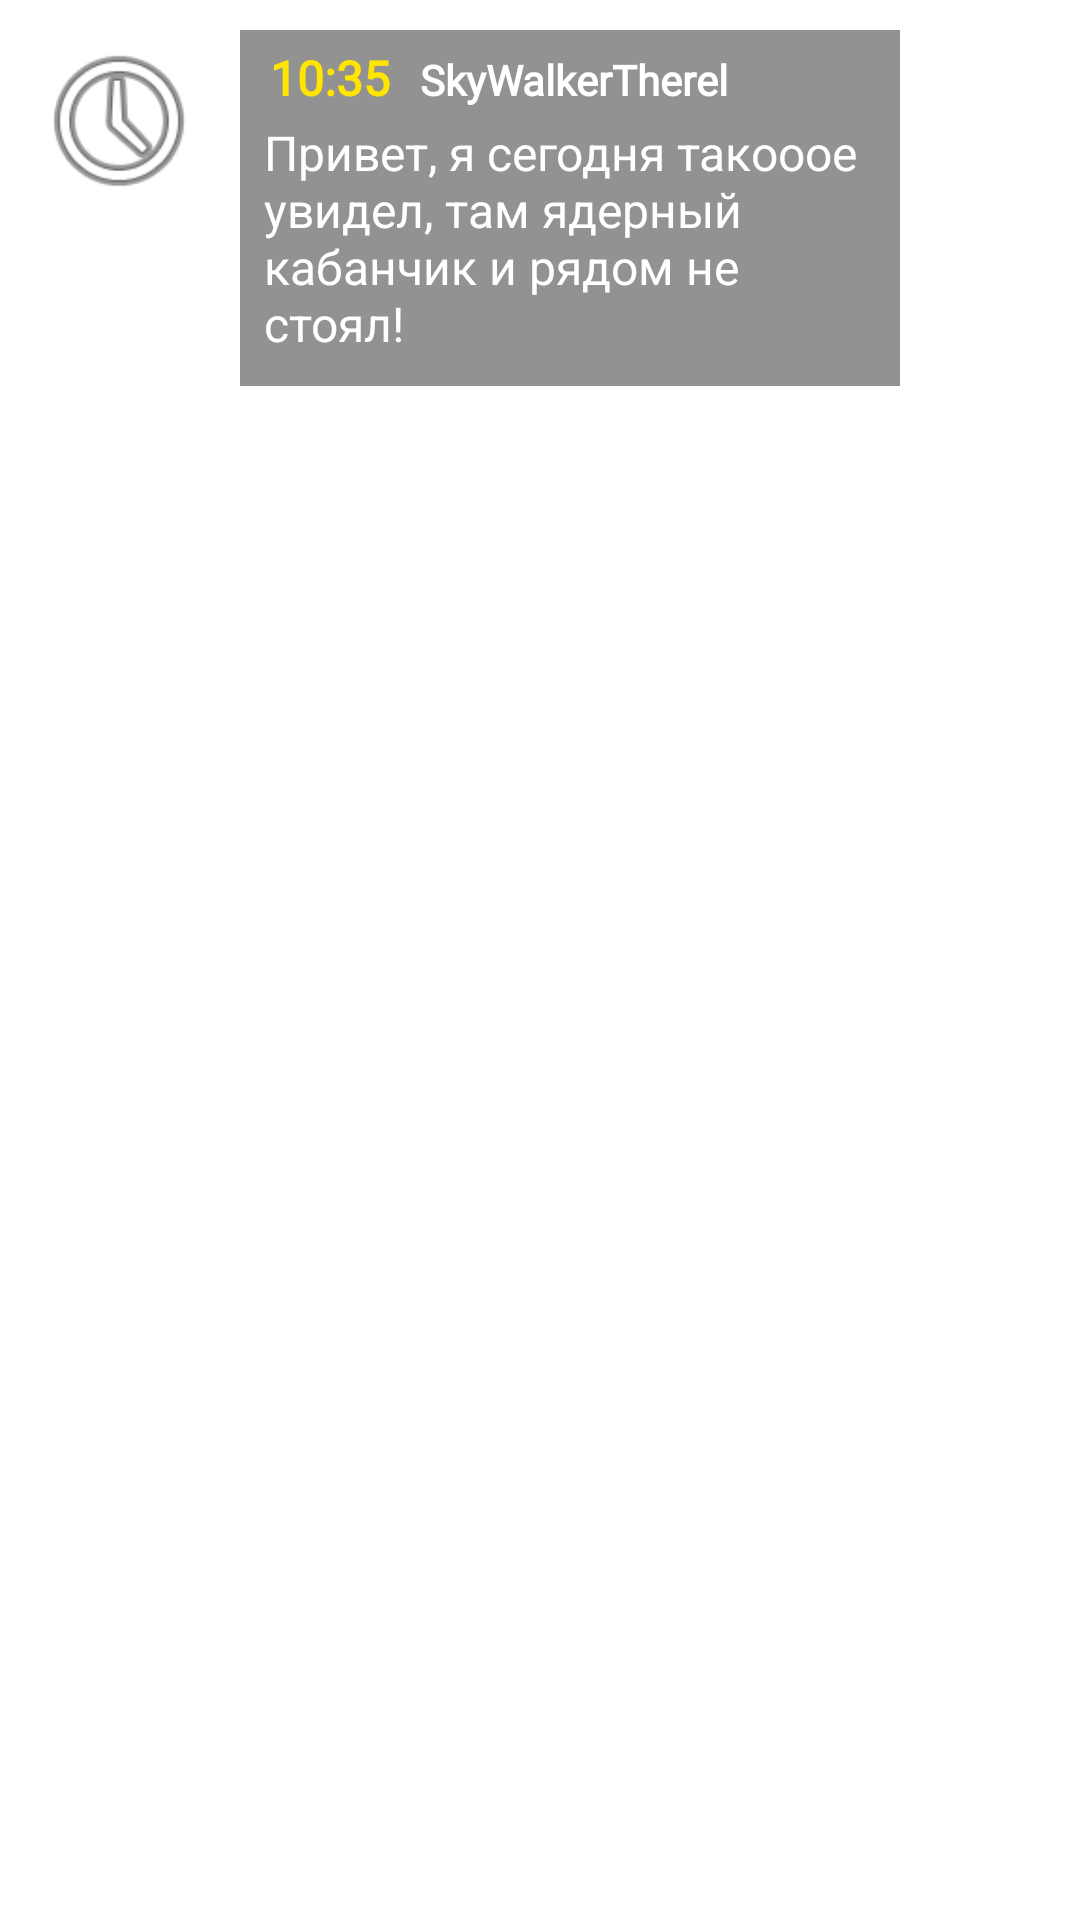

Layout XML and referenced resources for this Android screen:
<!-- AndroidManifest.xml: application theme Theme.BGWcompass -->
<!-- res/layout/message_layout.xml -->
<?xml version="1.0" encoding="utf-8"?>
<RelativeLayout
    xmlns:android="http://schemas.android.com/apk/res/android"
    xmlns:tools="http://schemas.android.com/tools"
    android:layout_width="match_parent"
    android:layout_height="wrap_content">

    <TextView
        android:id="@+id/messagetext"
        android:layout_width="match_parent"
        android:layout_height="wrap_content"
        android:layout_marginStart="80dp"
        android:layout_marginTop="10dp"
        android:layout_marginEnd="60dp"
        android:background="#6D000000"
        android:minHeight="50dp"
        android:paddingHorizontal="8dp"
        android:paddingTop="30dp"
        android:paddingBottom="10dp"
        android:text="Привет, я сегодня такооое увидел, там ядерный кабанчик и рядом не стоял!"
        android:textColor="@color/white"
        android:textSize="16sp"
        tools:ignore="HardcodedText" />

    <ImageView
        android:id="@+id/logo"
        android:layout_width="60dp"
        android:layout_height="60dp"
        android:layout_marginStart="10dp"
        android:layout_marginTop="10dp"
        android:src="@android:drawable/ic_menu_recent_history"
        tools:ignore="ContentDescription" />

    <ImageView
        android:layout_width="60dp"
        android:layout_height="60dp"
        android:layout_marginStart="10dp"
        android:layout_marginTop="10dp"
        android:src="@drawable/frame"
        tools:ignore="ContentDescription" />

    <ImageView
        android:id="@+id/delete"
        android:layout_width="45dp"
        android:layout_height="45dp"
        android:layout_alignParentEnd="true"
        android:layout_marginTop="10dp"
        android:layout_marginEnd="10dp"
        android:alpha="0.5"
        android:src="@drawable/delete"
        tools:ignore="ContentDescription" />

    <TextView
        android:id="@+id/timeText"
        android:layout_width="wrap_content"
        android:layout_height="wrap_content"
        android:layout_alignStart="@id/messagetext"
        android:layout_alignTop="@id/messagetext"
        android:layout_marginStart="10dp"
        android:layout_marginTop="5dp"
        android:fontFamily="@font/yeah_bold"
        android:text="10:35"
        android:textColor="#FFE500"
        android:textSize="16sp"
        android:textStyle="bold"
        tools:ignore="HardcodedText" />

    <TextView
        android:id="@+id/usernameText"
        android:layout_width="wrap_content"
        android:layout_height="wrap_content"
        android:layout_alignStart="@id/messagetext"
        android:layout_alignTop="@id/messagetext"
        android:layout_marginStart="60dp"
        android:layout_marginTop="7dp"
        android:fontFamily="@font/yeah_bold"
        android:text="SkyWalkerTherel"
        android:textColor="#FFFFFF"
        android:textSize="14sp"
        android:textStyle="bold"
        tools:ignore="HardcodedText" />

</RelativeLayout>
<!-- resources referenced by this layout -->
<resources>
  <style name="Theme.BGWcompass" parent="Theme.MaterialComponents.DayNight.DarkActionBar">
          
          <item name="colorPrimary">@color/purple_500</item>
          <item name="colorPrimaryVariant">@color/purple_700</item>
          <item name="colorOnPrimary">@color/white</item>
          
          <item name="colorSecondary">@color/teal_200</item>
          <item name="colorSecondaryVariant">@color/teal_700</item>
          <item name="colorOnSecondary">@color/black</item>
          
          <item name="android:statusBarColor" tools:targetApi="l">?attr/colorPrimaryVariant</item>
          
      </style>
  <!-- not gathered from this repository: default colours our renderer supplied (Android Studio template values) -->
  <color name="purple_500">#FF6200EE</color>
  <color name="purple_700">#FF3700B3</color>
  <color name="teal_200">#FF03DAC5</color>
  <color name="teal_700">#FF018786</color>
  <color name="black">#FF000000</color>
  <color name="white">#FFFFFFFF</color>
</resources>
